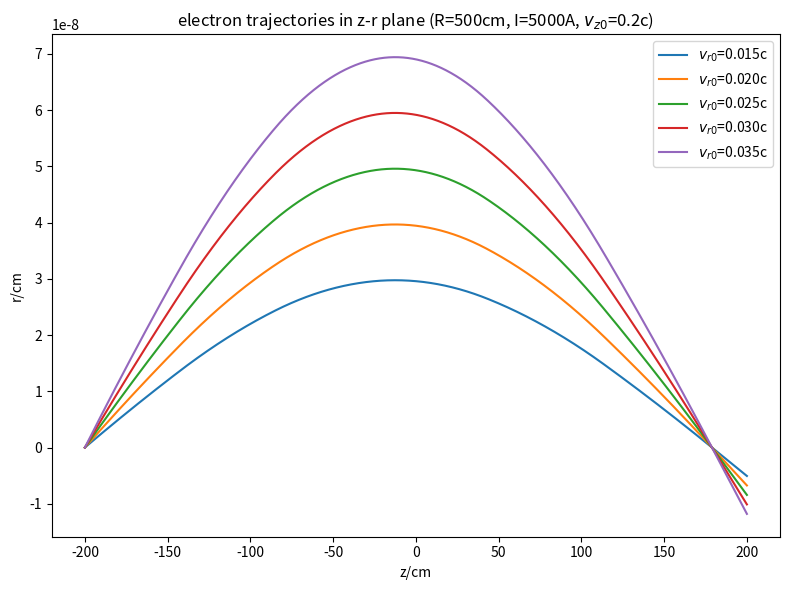

Recreate this plot in Python. (Note: this script raises an exception after producing the figure.)
import scipy.integrate as integrate
from scipy.constants import mu_0, m_e, c, e
import numpy as np
from numpy import ndarray, cos, pi
import matplotlib.pyplot as plt


def eb_z_over_mc(z: ndarray, **kwargs):
    r_coil = kwargs['R']
    current = kwargs['I']
    return e * mu_0 / (m_e * c) * current / 2 * r_coil**2 / (r_coil**2 + z**2)**(3/2)


def eb_z_z_over_mc(z: ndarray, **kwargs):
    r_coil = kwargs['R']
    current = kwargs['I']
    return e * mu_0 / (m_e * c) * current * (-3 * z) / 2 * r_coil**2 / (r_coil**2 + z**2)**(5/2)


def g_over_mc(r_prime_0: float, z_prime_0: float):
    v_0 = (r_prime_0**2 + z_prime_0**2)**0.5
    gamma_0 = 1 / (1 - (v_0/c)**2)
    g0 = gamma_0 * v_0 / c
    return g0


def stormer_equation(y: ndarray, z: float, **kwargs):
    g0 = kwargs['g']
    r_coil = kwargs['R']
    current = kwargs['I']

    r, r_prime = y
    ebz = eb_z_over_mc(z, I=current, R=r_coil)
    print(ebz)
    ebz_z = eb_z_z_over_mc(z, I=current, R=r_coil)

    mu2 = g0**2 - (ebz/2)**2 * r**2
    r_prime2 = (1 + r_prime**2) / mu2 * (ebz/2 * ebz_z/2 * r**2 * r_prime - (ebz/2)**2 * r)
    return np.array([r_prime, r_prime2])


def trajectory(zs: ndarray, *initial_conditions, **kwargs):
    r_prime_0, z_prime_0 = initial_conditions
    g0 = g_over_mc(r_prime_0, z_prime_0)
    r_coil = kwargs['R']
    current = kwargs['I']

    def ode_integrand(y, z):
        return stormer_equation(y, z, g=g0, I=current, R=r_coil)

    return integrate.odeint(ode_integrand, [0, r_prime_0/z_prime_0], zs)[:, 0]


if __name__ == '__main__':
    # print(stormer_equation([0.1, 0.01/0.2], 0, g=g_over_mc(0.01*c, 0.2*c), I=100, R=0.01))
    zs = np.linspace(-2.0, 2.0, 10000)
    initial_velocity = (0.01*c, 0.2*c)
    r_prime_0s = np.arange(0.015, 0.04, 0.005)
    r_coil = 5
    current = 5000
    plt.figure(figsize=(8, 6))
    for r_prime in r_prime_0s:
        plt.plot(100*zs, 100*trajectory(zs, r_prime, 0.2*c, R=r_coil, I=current), label='$v_{r0}$='+f'{r_prime:.3f}c')
    plt.title(f'electron trajectories in z-r plane (R={100 * r_coil}cm, I={current}A, '+'$v_{z0}$=' + '0.2c)')
    plt.xlabel('z/cm')
    plt.ylabel('r/cm')
    plt.legend()
    plt.tight_layout()
    plt.savefig(f'./figures/trajectory_I{current}_R{r_coil}.png')
    # plt.show()
